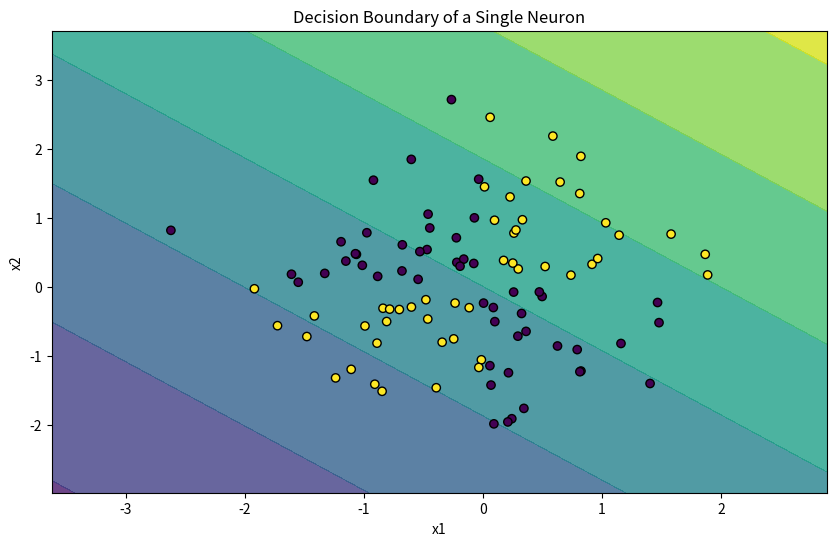

Here is the Python script that generated this plot:
import numpy as np
import matplotlib.pyplot as plt

# Generate synthetic data
np.random.seed(42)
X = np.random.randn(100, 2)
y = (X[:, 0] * X[:, 1] > 0).astype(int)  # XOR-like pattern

# Define a single neuron model
class SingleNeuron:
    def __init__(self, input_dim):
        self.weights = np.random.randn(input_dim)
        self.bias = np.random.randn()

    def activation(self, z):
        return 1 / (1 + np.exp(-z))  # Sigmoid activation

    def predict(self, X):
        z = np.dot(X, self.weights) + self.bias
        return self.activation(z)

# Initialize and train the neuron
neuron = SingleNeuron(input_dim=2)
learning_rate = 0.1
epochs = 1000

for epoch in range(epochs):
    z = np.dot(X, neuron.weights) + neuron.bias
    y_pred = neuron.activation(z)
    error = y - y_pred
    neuron.weights += learning_rate * np.dot(X.T, error * y_pred * (1 - y_pred))
    neuron.bias += learning_rate * np.sum(error * y_pred * (1 - y_pred))

# Plot the data and decision boundary
x_min, x_max = X[:, 0].min() - 1, X[:, 0].max() + 1
y_min, y_max = X[:, 1].min() - 1, X[:, 1].max() + 1
xx, yy = np.meshgrid(np.linspace(x_min, x_max, 100), np.linspace(y_min, y_max, 100))
Z = neuron.predict(np.c_[xx.ravel(), yy.ravel()])
Z = Z.reshape(xx.shape)

plt.figure(figsize=(10, 6))
plt.contourf(xx, yy, Z, alpha=0.8, cmap='viridis')
plt.scatter(X[:, 0], X[:, 1], c=y, edgecolors='k', marker='o', cmap='viridis')
plt.xlabel('x1')
plt.ylabel('x2')
plt.title('Decision Boundary of a Single Neuron')
plt.show()
